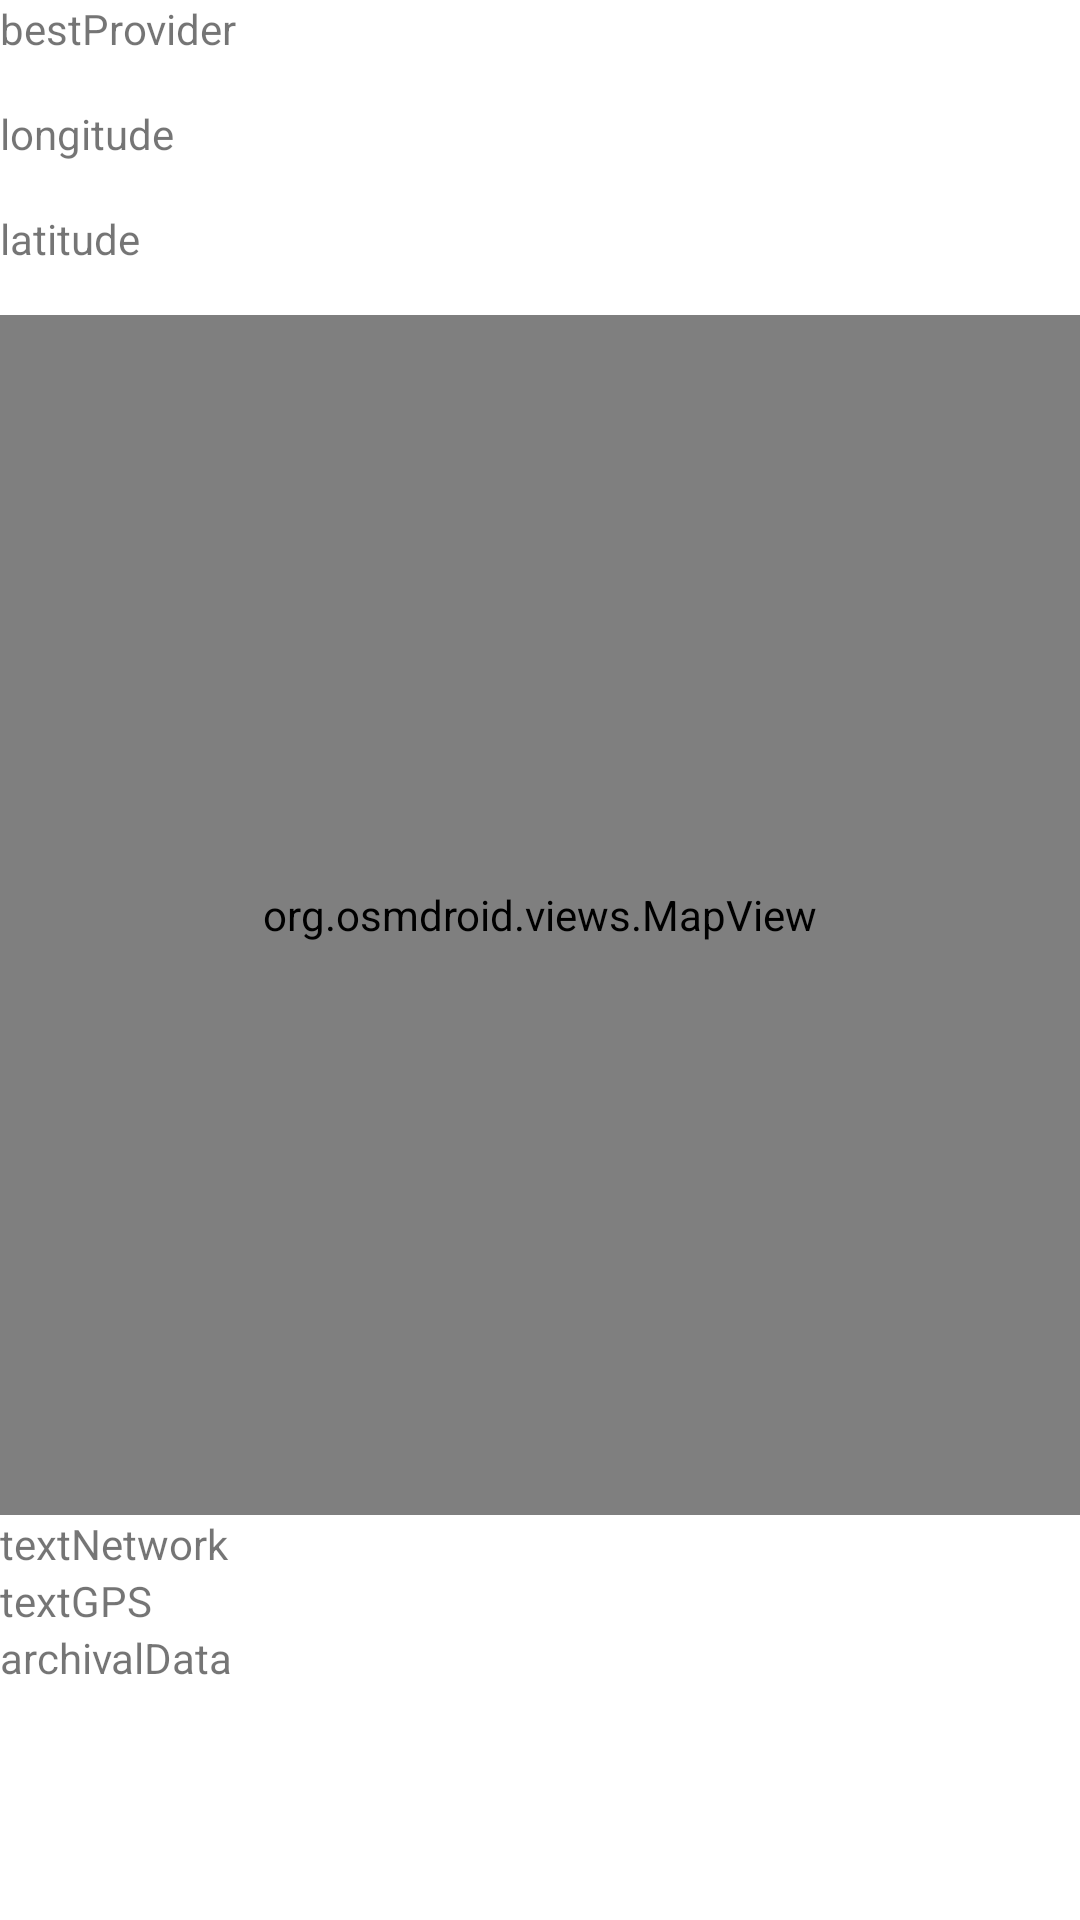

This screen was rendered from an Android layout file. Write that file and the resources it references.
<!-- AndroidManifest.xml: application theme Theme.Projekt -->
<!-- res/layout/activity_gps.xml -->
<?xml version="1.0" encoding="utf-8"?>
<RelativeLayout
    xmlns:android="http://schemas.android.com/apk/res/android"
    xmlns:app="http://schemas.android.com/apk/res-auto"
    xmlns:tools="http://schemas.android.com/tools"
    android:layout_width="match_parent"
    android:layout_height="match_parent"
    tools:context=".GPS"
    android:id="@+id/swipeRefreshLayout">

    <LinearLayout
        android:layout_width="match_parent"
        android:layout_height="match_parent"
        android:orientation="vertical">

        <TextView
            android:layout_width="match_parent"
            android:layout_height="35dp"
            android:id="@+id/bestProvider"
            android:text="bestProvider"/>

        <TextView
            android:layout_width="match_parent"
            android:layout_height="35dp"
            android:id="@+id/longitude"
            android:text="longitude"/>

        <TextView
            android:layout_width="match_parent"
            android:layout_height="35dp"
            android:id="@+id/latitude"
            android:text="latitude"/>

        <org.osmdroid.views.MapView
            android:layout_width="match_parent"
            android:layout_height="400dp"
            android:id="@+id/osm"/>

        <TextView
            android:layout_width="match_parent"
            android:layout_height="wrap_content"
            android:id="@+id/textNetwork"
            android:text="textNetwork"/>
        <TextView
            android:layout_width="match_parent"
            android:layout_height="wrap_content"
            android:id="@+id/textGPS"
            android:text="textGPS"
            />


        <ScrollView
            android:layout_width="match_parent"
            android:layout_height="match_parent">
            <TextView
                android:layout_width="match_parent"
                android:layout_height="wrap_content"
                android:id="@+id/archivalData"
                android:text="archivalData"/>
        </ScrollView>
    </LinearLayout>

</RelativeLayout>
<!-- resources referenced by this layout -->
<resources>
  <style name="Theme.Projekt" parent="Theme.MaterialComponents.DayNight.DarkActionBar">
          
          <item name="colorPrimary">@color/purple_500</item>
          <item name="colorPrimaryVariant">@color/purple_700</item>
          <item name="colorOnPrimary">@color/white</item>
          
          <item name="colorSecondary">@color/teal_200</item>
          <item name="colorSecondaryVariant">@color/teal_700</item>
          <item name="colorOnSecondary">@color/black</item>
          
          <item name="android:statusBarColor" tools:targetApi="l">?attr/colorPrimaryVariant</item>
          
          <item name="windowActionBar">false</item>
          <item name="windowNoTitle">true</item>
      </style>
  <color name="purple_500">#FF6200EE</color>
  <color name="purple_700">#FF3700B3</color>
  <color name="white">#FFFFFFFF</color>
  <color name="teal_200">#FF03DAC5</color>
  <color name="teal_700">#FF018786</color>
  <color name="black">#FF000000</color>
</resources>
